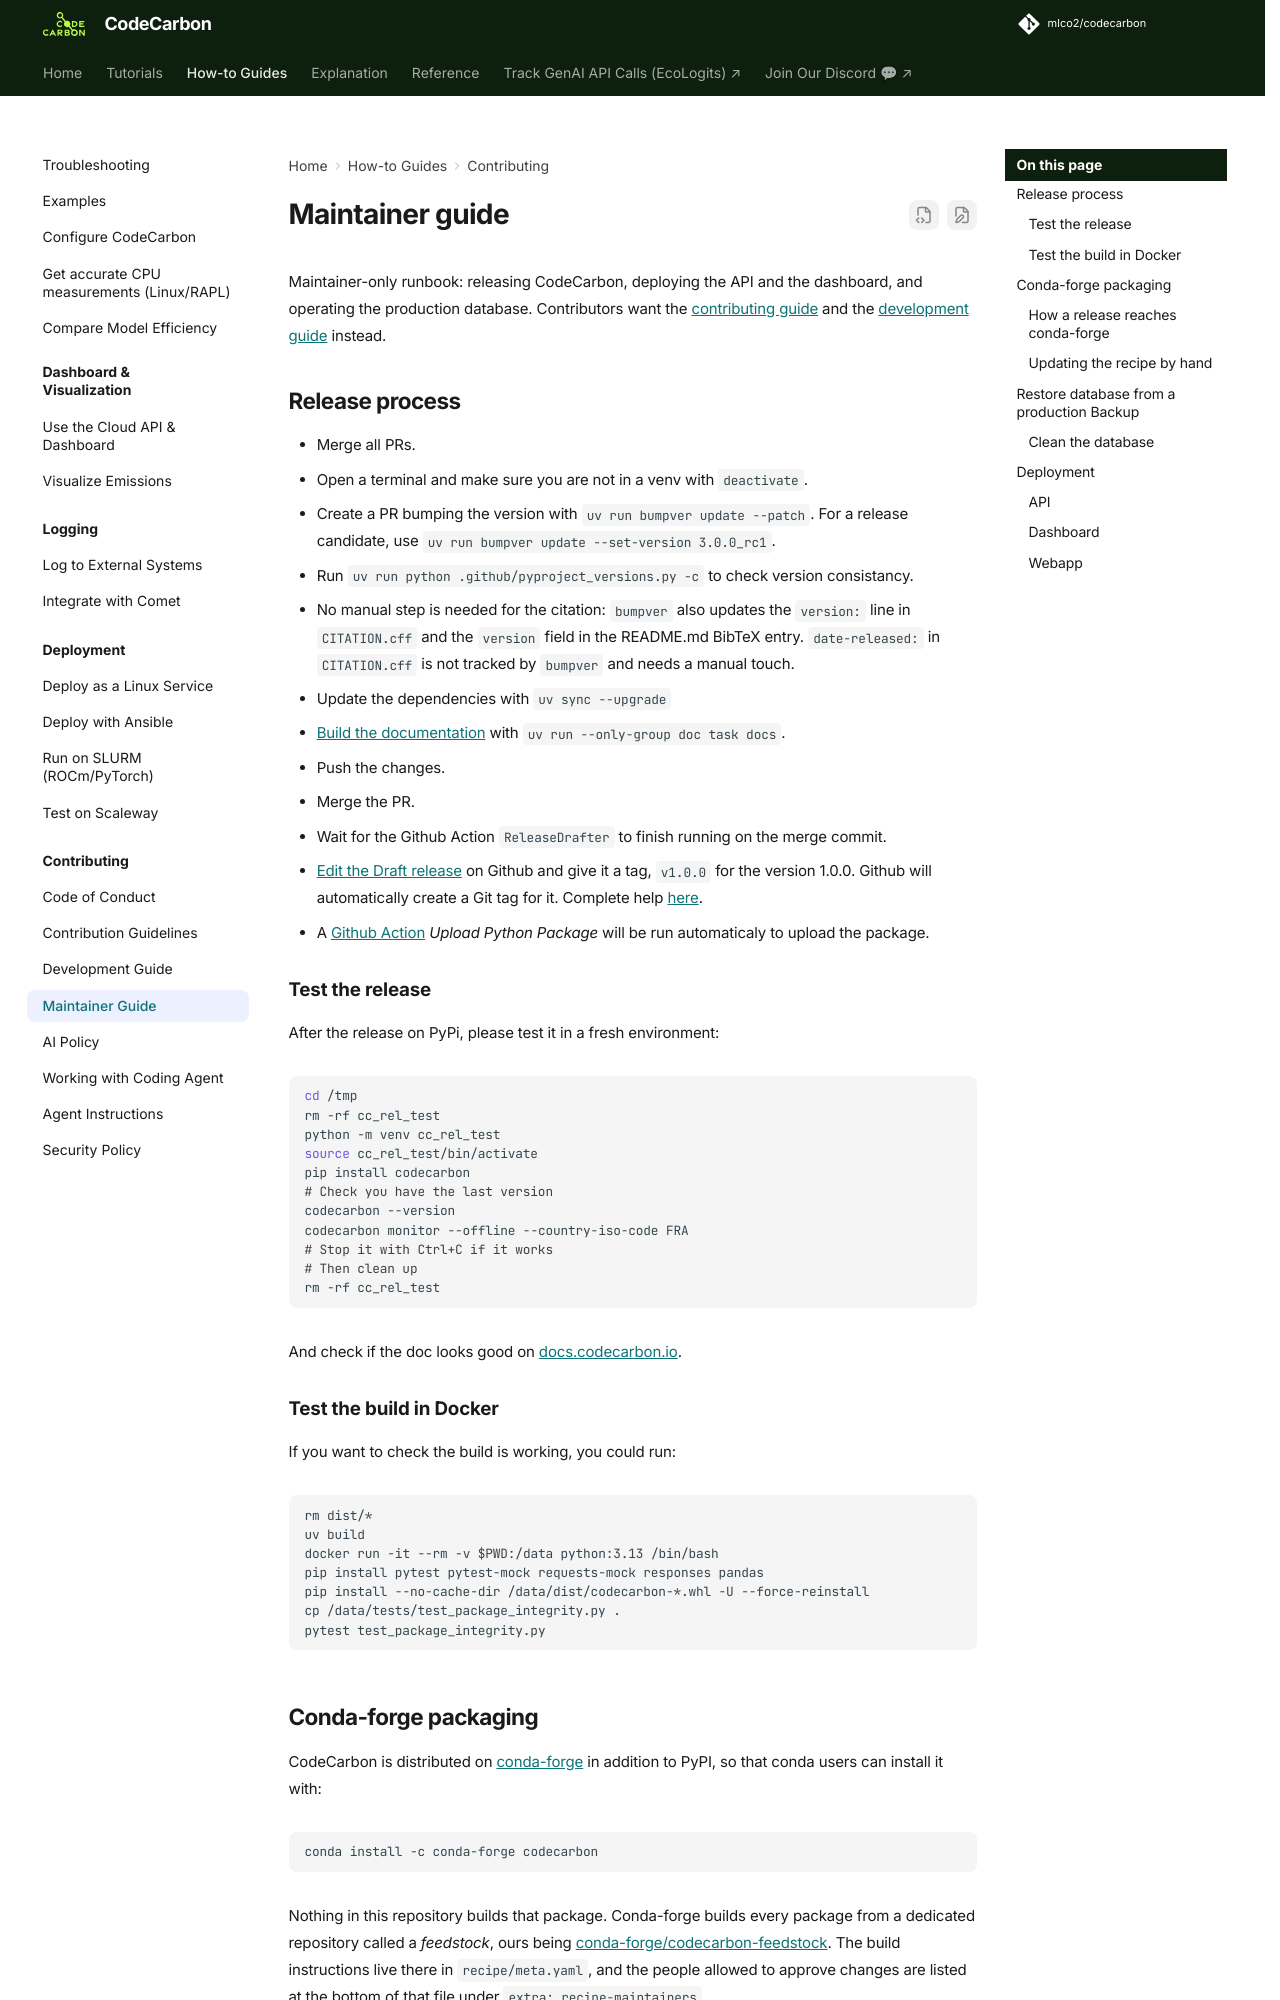

repository: mlco2/codecarbon · page: 3.3/maintaining/index.html · generator: mkdocs

# Maintainer guide

Maintainer-only runbook: releasing CodeCarbon, deploying the API and the dashboard, and
operating the production database. Contributors want the
[contributing guide](how-to/contributing.md) and the
[development guide](how-to/development.md) instead.

## Release process

- Merge all PRs.
- Open a terminal and make sure you are not in a venv with `deactivate`.
- Create a PR bumping the version with `uv run bumpver update --patch`. For a release candidate, use `uv run bumpver update --set-version 3.0.0_rc1`.
- Run `uv run python .github/pyproject_versions.py -c` to check version consistancy.
- No manual step is needed for the citation: `bumpver` also updates the `version:` line in `CITATION.cff` and the `version` field in the README.md BibTeX entry. `date-released:` in `CITATION.cff` is not tracked by `bumpver` and needs a manual touch.
- Update the dependencies with `uv sync --upgrade`
- [Build the documentation](how-to/development.md#build-documentation) with `uv run --only-group doc task docs`.
- Push the changes.
- Merge the PR.
- Wait for the Github Action `ReleaseDrafter` to finish running on the merge commit.
- [Edit the Draft release](https://github.com/mlco2/codecarbon/releases/) on Github and give it a tag, `v1.0.0` for the version 1.0.0. Github will automatically create a Git tag for it. Complete help [here](https://docs.github.com/en/repositories/releasing-projects-on-github/managing-releases-in-a-repository).
-   A [Github Action](https://github.com/mlco2/codecarbon/actions) _Upload Python Package_ will be run automaticaly to upload the package.

### Test the release

After the release on PyPi, please test it in a fresh environment:

```sh
cd /tmp
rm -rf cc_rel_test
python -m venv cc_rel_test
source cc_rel_test/bin/activate
pip install codecarbon
# Check you have the last version
codecarbon --version
codecarbon monitor --offline --country-iso-code FRA
# Stop it with Ctrl+C if it works
# Then clean up
rm -rf cc_rel_test
```

And check if the doc looks good on [docs.codecarbon.io](https://docs.codecarbon.io/).

### Test the build in Docker

If you want to check the build is working, you could run:

```bash
rm dist/*
uv build
docker run -it --rm -v $PWD:/data python:3.13 /bin/bash
pip install pytest pytest-mock requests-mock responses pandas
pip install --no-cache-dir /data/dist/codecarbon-*.whl -U --force-reinstall
cp /data/tests/test_package_integrity.py .
pytest test_package_integrity.py
```

## Conda-forge packaging

CodeCarbon is distributed on [conda-forge](https://anaconda.org/conda-forge/codecarbon)
in addition to PyPI, so that conda users can install it with:

```bash
conda install -c conda-forge codecarbon
```

Nothing in this repository builds that package. Conda-forge builds every package from
a dedicated repository called a *feedstock*, ours being
[conda-forge/codecarbon-feedstock](https://github.com/conda-forge/codecarbon-feedstock).
The build instructions live there in `recipe/meta.yaml`, and the people allowed to
approve changes are listed at the bottom of that file under `extra: recipe-maintainers`.
